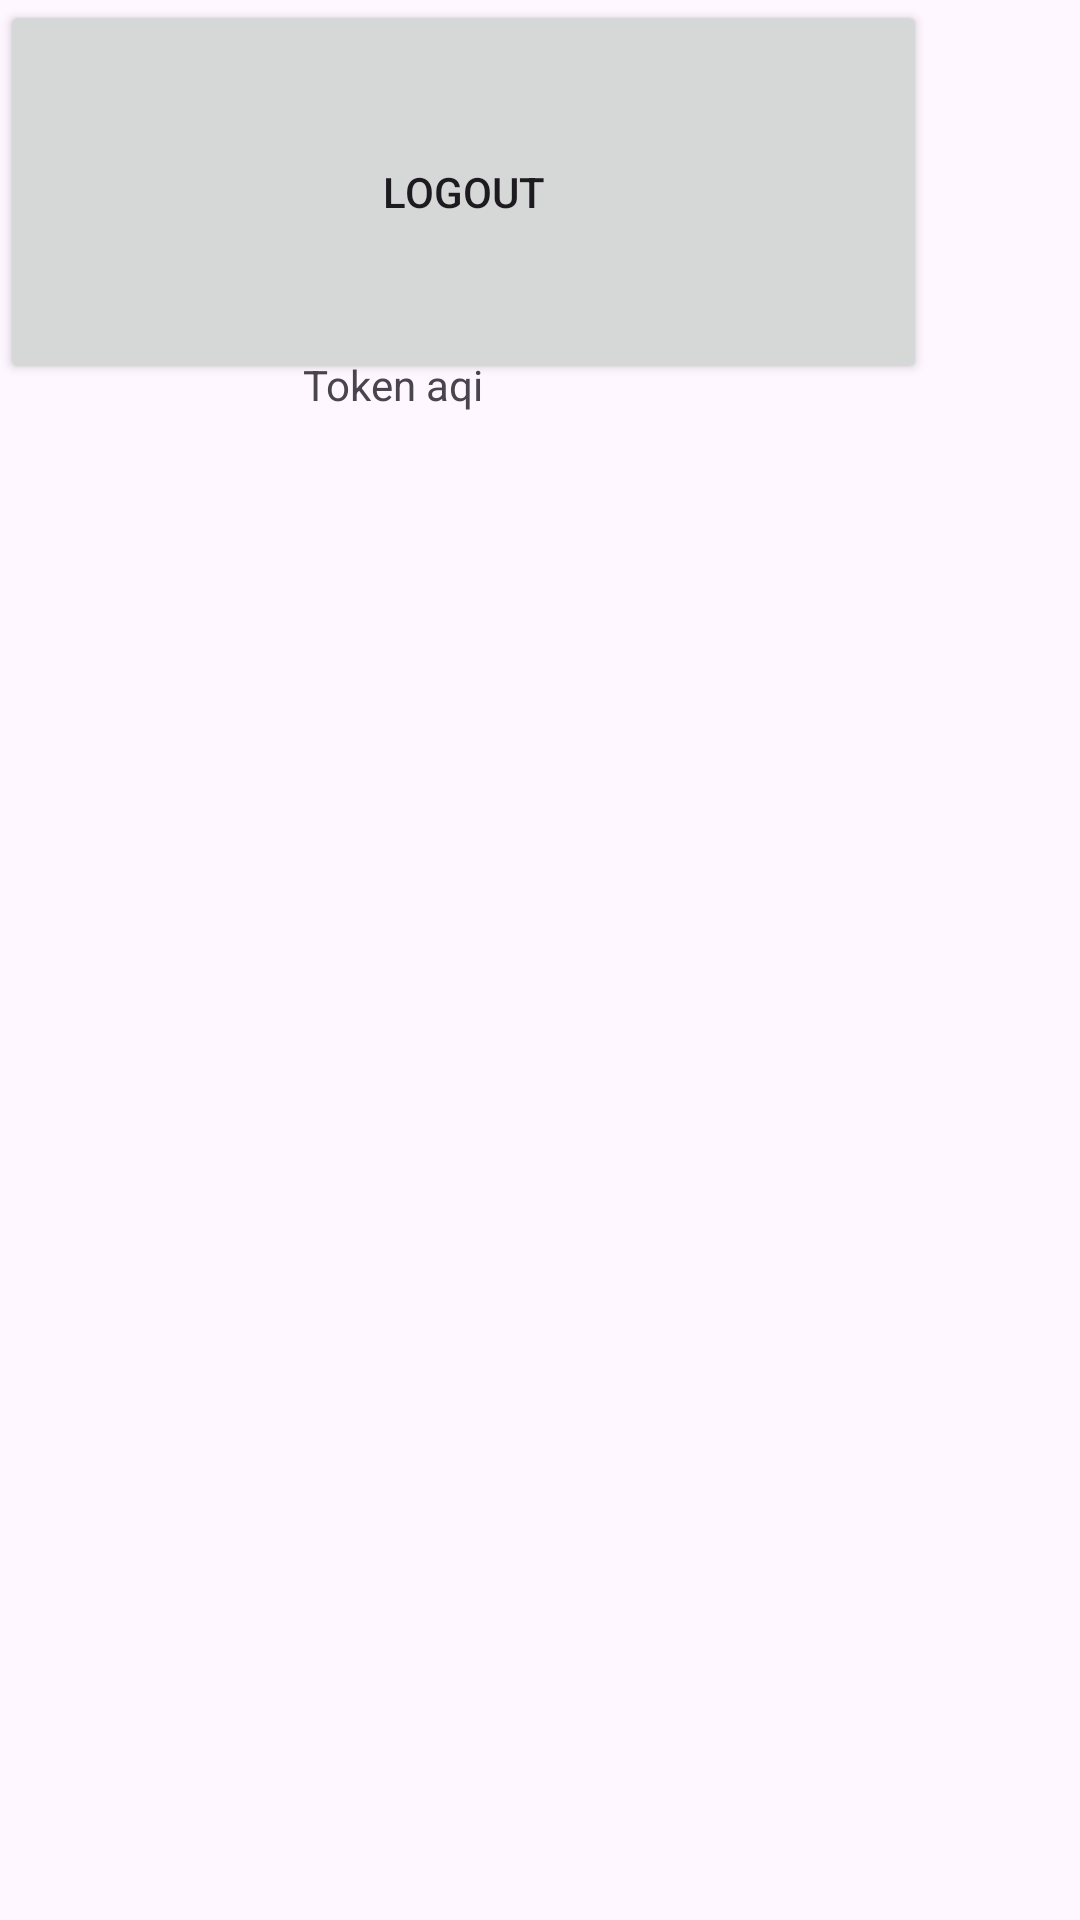

This screen was rendered from an Android layout file. Write that file and the resources it references.
<!-- AndroidManifest.xml: application theme Theme.AuthenticationField -->
<!-- res/layout/activity_main.xml -->
<?xml version="1.0" encoding="utf-8"?>
<androidx.constraintlayout.widget.ConstraintLayout xmlns:android="http://schemas.android.com/apk/res/android"
  xmlns:app="http://schemas.android.com/apk/res-auto"
  xmlns:tools="http://schemas.android.com/tools"
  android:id="@+id/main"
  android:layout_width="match_parent"
  android:layout_height="match_parent"
  tools:context=".MainActivity">

  <TextView
    android:layout_width="158dp"
    android:layout_height="158dp"
    android:text="Token aqi"
    app:layout_constraintBottom_toBottomOf="parent"
    app:layout_constraintEnd_toEndOf="parent"
    app:layout_constraintStart_toStartOf="parent"
    app:layout_constraintTop_toTopOf="parent"
    app:layout_constraintVertical_bias="0.246" />

  <androidx.constraintlayout.widget.Guideline
    android:id="@+id/guideline"
    android:layout_width="wrap_content"
    android:layout_height="wrap_content"
    android:orientation="vertical"
    app:layout_constraintGuide_begin="135dp" />

  <androidx.constraintlayout.widget.Guideline
    android:id="@+id/guideline2"
    android:layout_width="wrap_content"
    android:layout_height="wrap_content"
    android:orientation="vertical"
    app:layout_constraintGuide_begin="812dp" />

  <androidx.constraintlayout.widget.Guideline
    android:id="@+id/guideline3"
    android:layout_width="wrap_content"
    android:layout_height="wrap_content"
    android:orientation="horizontal"
    app:layout_constraintGuide_begin="309dp" />

  <androidx.constraintlayout.widget.Guideline
    android:id="@+id/guideline4"
    android:layout_width="wrap_content"
    android:layout_height="wrap_content"
    android:orientation="horizontal"
    app:layout_constraintGuide_begin="582dp" />

  <androidx.constraintlayout.widget.Guideline
    android:id="@+id/guideline5"
    android:layout_width="wrap_content"
    android:layout_height="wrap_content"
    android:orientation="horizontal"
    app:layout_constraintGuide_begin="1093dp" />

  <androidx.constraintlayout.widget.Guideline
    android:id="@+id/guideline6"
    android:layout_width="wrap_content"
    android:layout_height="wrap_content"
    android:orientation="horizontal"
    app:layout_constraintGuide_begin="1442dp" />

  <Button
    android:id="@+id/logout"
    android:layout_width="309dp"
    android:layout_height="128dp"
    android:text="Logout"
    tools:layout_editor_absoluteX="326dp"
    tools:layout_editor_absoluteY="1225dp" />

</androidx.constraintlayout.widget.ConstraintLayout>
<!-- resources referenced by this layout -->
<resources>
  <style name="Theme.AuthenticationField" parent="Base.Theme.AuthenticationField" />
  <style name="Base.Theme.AuthenticationField" parent="Theme.Material3.DayNight.NoActionBar">
          
          
      </style>
</resources>
